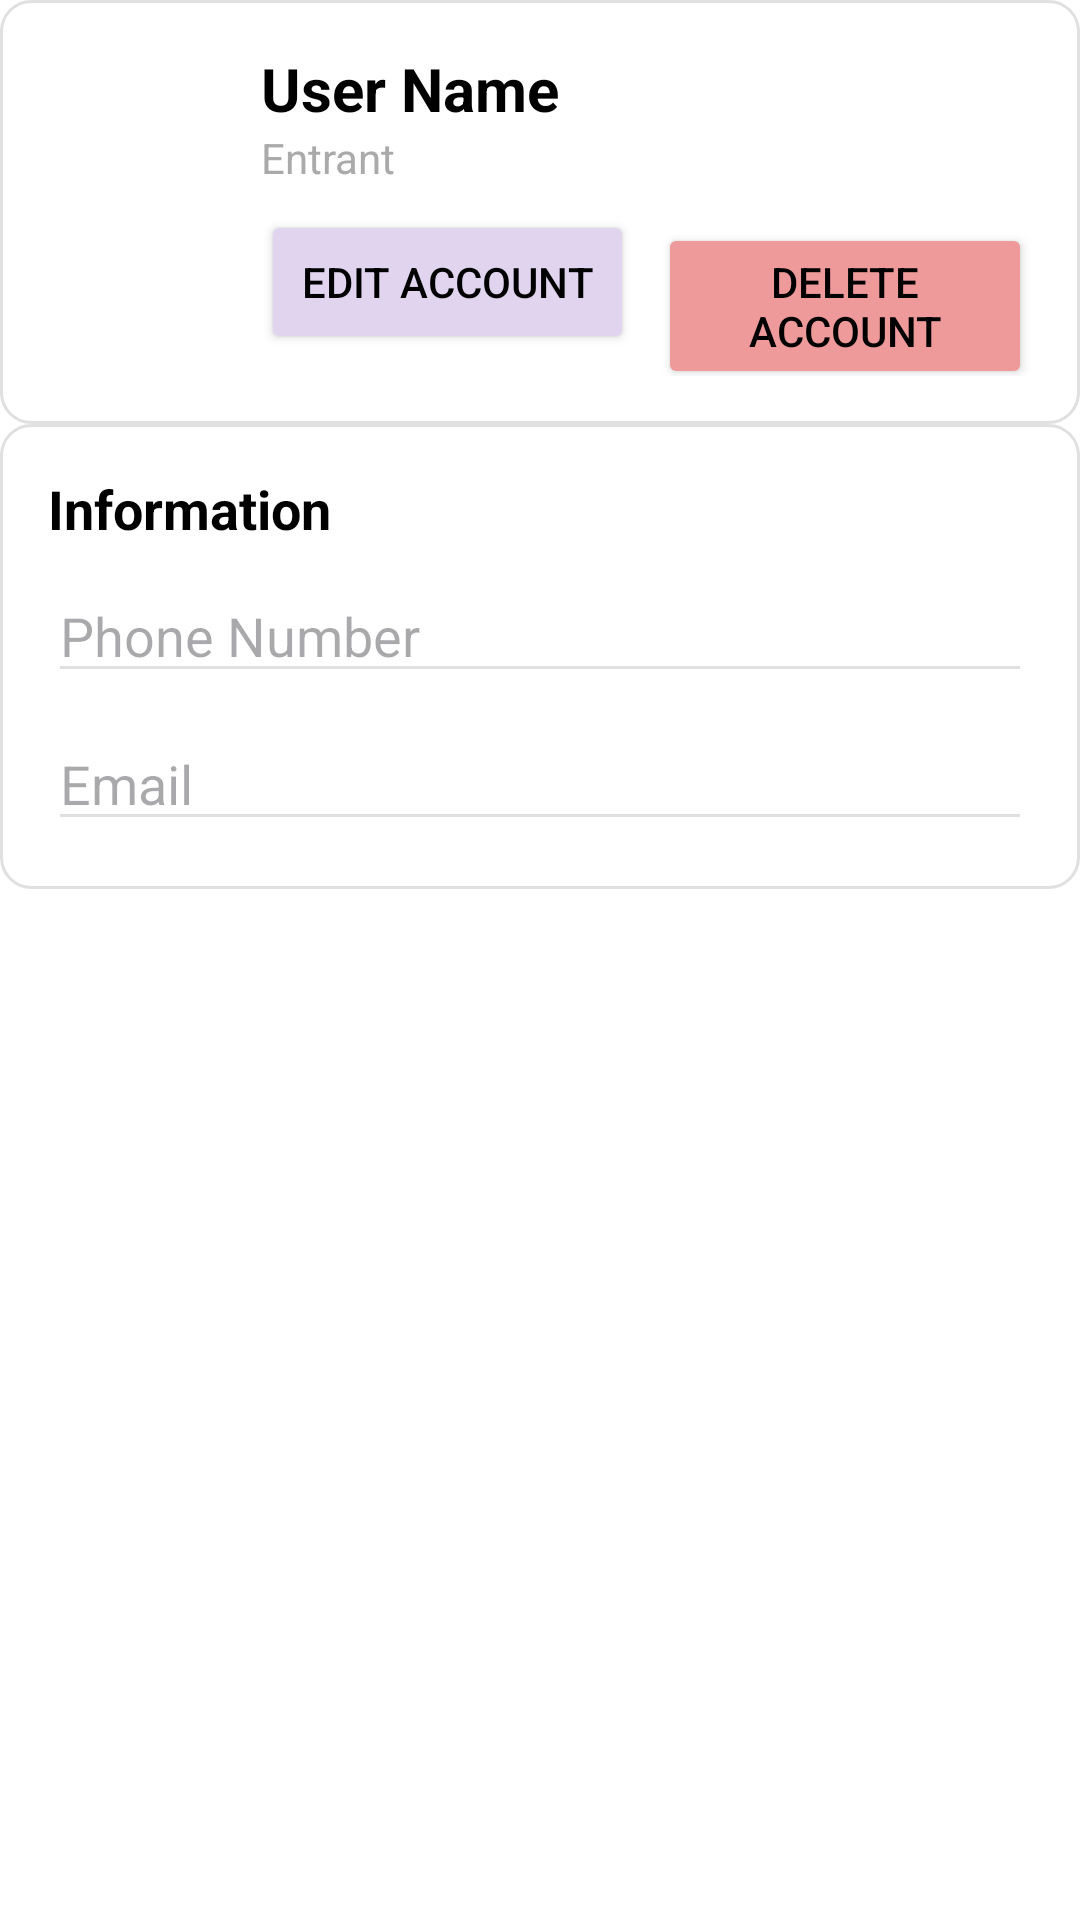

The Android layout XML behind this screen, and the referenced resources:
<!-- AndroidManifest.xml: application theme Theme.EventLottery -->
<!-- res/layout/fragment_profile.xml -->
<?xml version="1.0" encoding="utf-8"?>
<ScrollView xmlns:android="http://schemas.android.com/apk/res/android"
    android:layout_width="match_parent"
    android:layout_height="match_parent"
    android:background="@android:color/white">

    <LinearLayout
        android:layout_width="match_parent"
        android:layout_height="wrap_content"
        android:orientation="vertical">

        

        
        <LinearLayout
            android:layout_width="match_parent"
            android:layout_height="wrap_content"
            android:orientation="horizontal"
            android:padding="16dp"
            android:gravity="center_vertical"
            android:background="@drawable/profile_card_bg">

            
            <ImageView
                android:layout_width="55dp"
                android:layout_height="wrap_content"
                android:layout_marginEnd="16dp"
                android:contentDescription="Profile Picture"
                android:src="@android:drawable/sym_def_app_icon" />

            
            <LinearLayout
                android:layout_width="0dp"
                android:layout_height="wrap_content"
                android:layout_weight="1"
                android:orientation="vertical">

                <TextView
                    android:id="@+id/userNameText"
                    android:layout_width="wrap_content"
                    android:layout_height="wrap_content"
                    android:text="User Name"
                    android:textSize="20sp"
                    android:textStyle="bold"
                    android:textColor="@android:color/black" />

                <TextView
                    android:id="@+id/userRoleText"
                    android:layout_width="wrap_content"
                    android:layout_height="wrap_content"
                    android:text="Entrant"
                    android:textColor="@android:color/darker_gray"
                    android:layout_marginBottom="8dp" />

                
                <LinearLayout
                    android:layout_width="match_parent"
                    android:layout_height="wrap_content"
                    android:orientation="horizontal">

                    <Button
                        android:id="@+id/editAccountButton"
                        android:layout_width="0dp"
                        android:layout_height="wrap_content"
                        android:layout_weight="1"
                        android:text="Edit Account"
                        android:backgroundTint="#E0D4EE"
                        android:textColor="@android:color/black" />

                    <Button
                        android:id="@+id/deleteAccountButton"
                        android:layout_width="0dp"
                        android:layout_height="wrap_content"
                        android:layout_weight="1"
                        android:text="Delete Account"
                        android:backgroundTint="#EF9A9A"
                        android:textColor="@android:color/black"
                        android:layout_marginStart="8dp" />
                </LinearLayout>
            </LinearLayout>
        </LinearLayout>

        
        <LinearLayout
            android:layout_width="match_parent"
            android:layout_height="wrap_content"
            android:orientation="vertical"
            android:padding="16dp"
            android:background="@drawable/profile_card_bg">

            <TextView
                android:layout_width="wrap_content"
                android:layout_height="wrap_content"
                android:text="Information"
                android:textSize="18sp"
                android:textStyle="bold"
                android:textColor="@android:color/black"
                android:layout_marginBottom="8dp" />

            <EditText
                android:id="@+id/phoneEditText"
                android:layout_width="match_parent"
                android:layout_height="wrap_content"
                android:hint="Phone Number"
                android:enabled="false"
                android:layout_marginBottom="8dp"
                android:backgroundTint="#E0E0E0" />

            <EditText
                android:id="@+id/emailEditText"
                android:layout_width="match_parent"
                android:layout_height="wrap_content"
                android:hint="Email"
                android:enabled="false"
                android:backgroundTint="#E0E0E0" />
        </LinearLayout>
    </LinearLayout>
</ScrollView>
<!-- resources referenced by this layout -->
<resources>
  <!-- drawable profile_card_bg (drawable) -->
  <?xml version="1.0" encoding="utf-8"?>
  <shape xmlns:android="http://schemas.android.com/apk/res/android"
      android:shape="rectangle">
      <solid android:color="#FFFFFF" />
      <stroke android:width="1dp" android:color="#E0E0E0"/>
      <corners android:radius="10dp"/>
      <padding android:left="8dp" android:top="8dp" android:right="8dp" android:bottom="8dp"/>
  </shape>
  <style name="Theme.EventLottery" parent="Base.Theme.EventLottery" />
  <style name="Base.Theme.EventLottery" parent="Theme.Material3.DayNight.NoActionBar">
          
          <item name="colorPrimary">@color/brand_green</item>
          <item name="colorSecondary">@color/brand_green</item>
      </style>
  <color name="brand_green">#587A6D</color>
</resources>
